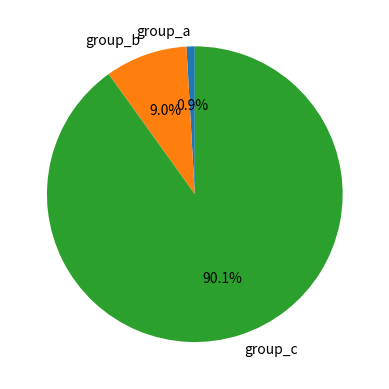

Reproduce this figure in Python.
from matplotlib import pyplot as plt


def plot_bar(tags, nums):
    plt.bar(tags, nums)
    plt.show()


def plot_pie(tags, nums):
    plt.pie(nums, labels=tags, autopct='%1.1f%%', shadow=False, startangle=90)
    plt.show()



if __name__ == '__main__':
    names = ['group_a', 'group_b', 'group_c']
    values = [1, 10, 100]
    plot_pie(names, values)